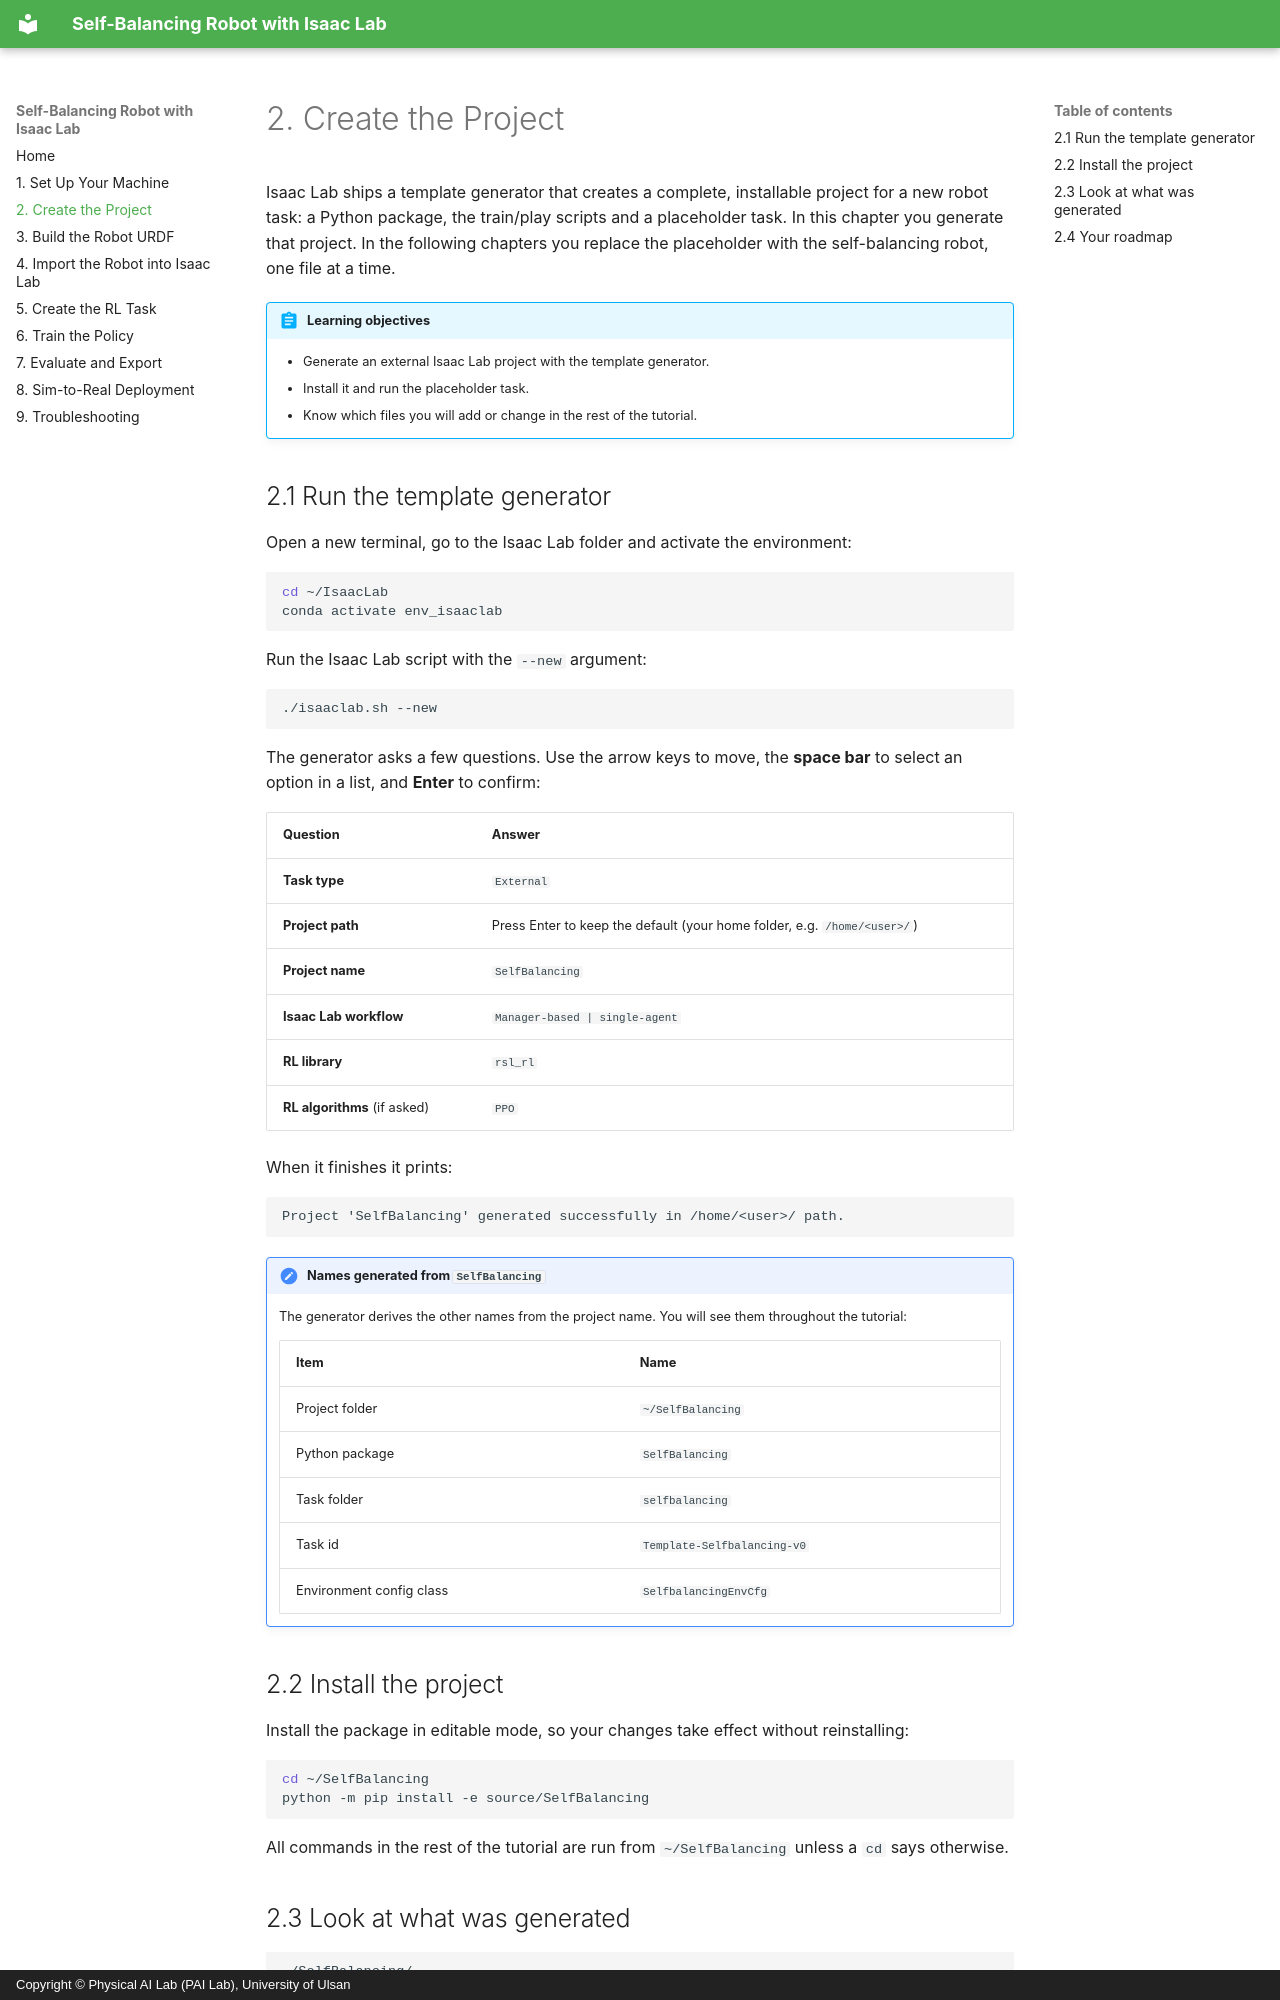

repository: LilSun-11/RL_SelfBalancingRobot_Training · page: 02-project/index.html · generator: mkdocs · copyright: Copyright © Physical AI Lab (PAI Lab), University of Ulsan

# 2. Create the Project

Isaac Lab ships a template generator that creates a complete, installable project for a new robot
task: a Python package, the train/play scripts and a placeholder task. In this chapter you generate
that project. In the following chapters you replace the placeholder with the self-balancing robot,
one file at a time.

!!! abstract "Learning objectives"
    - Generate an external Isaac Lab project with the template generator.
    - Install it and run the placeholder task.
    - Know which files you will add or change in the rest of the tutorial.

## 2.1 Run the template generator

Open a new terminal, go to the Isaac Lab folder and activate the environment:

```bash
cd ~/IsaacLab
conda activate env_isaaclab
```

Run the Isaac Lab script with the `--new` argument:

```bash
./isaaclab.sh --new
```

The generator asks a few questions. Use the arrow keys to move, the **space bar** to select an
option in a list, and **Enter** to confirm:

| Question | Answer |
|---|---|
| **Task type** | `External` |
| **Project path** | Press Enter to keep the default (your home folder, e.g. `/home/<user>/`) |
| **Project name** | `SelfBalancing` |
| **Isaac Lab workflow** | `Manager-based | single-agent` |
| **RL library** | `rsl_rl` |
| **RL algorithms** (if asked) | `PPO` |

When it finishes it prints:

```text
Project 'SelfBalancing' generated successfully in /home/<user>/ path.
```

!!! note "Names generated from `SelfBalancing`"
    The generator derives the other names from the project name. You will see them throughout the
    tutorial:

    | Item | Name |
    |---|---|
    | Project folder | `~/SelfBalancing` |
    | Python package | `SelfBalancing` |
    | Task folder | `selfbalancing` |
    | Task id | `Template-Selfbalancing-v0` |
    | Environment config class | `SelfbalancingEnvCfg` |

## 2.2 Install the project

Install the package in editable mode, so your changes take effect without reinstalling:

```bash
cd ~/SelfBalancing
python -m pip install -e source/SelfBalancing
```

All commands in the rest of the tutorial are run from `~/SelfBalancing` unless a `cd` says
otherwise.
